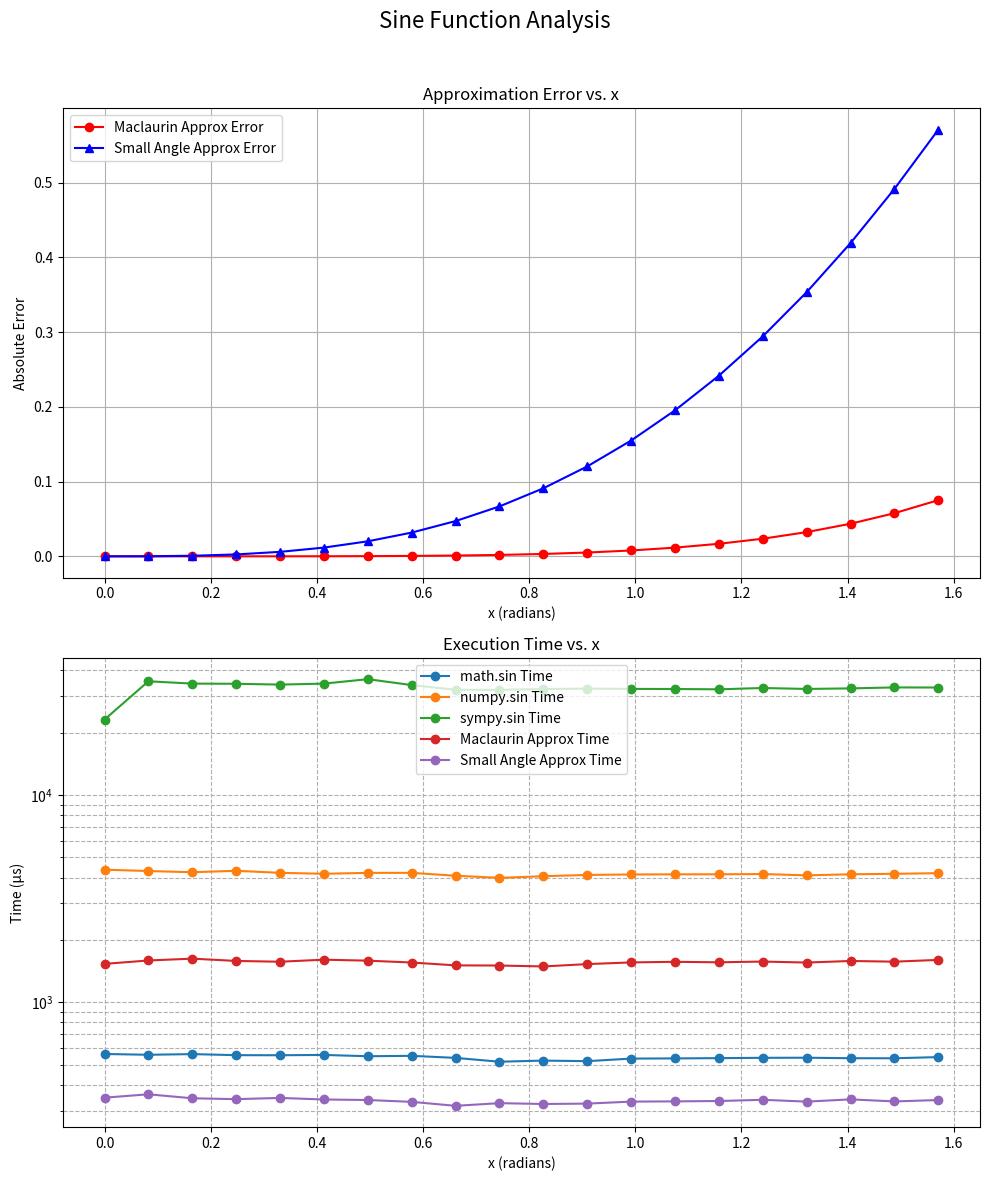

Write the Python code that produced this figure.
import timeit
import numpy as np
import sympy as sp
import math
import pandas as pd
import matplotlib.pyplot as plt

# --- Functions to be tested ---

def mclar_2_sin(x):
    """2nd Order Maclaurin series approximation for sin(x)"""
    return x - (x**3) / 6

def small_ang_sin(x):
    """Small-angle approximation for sin(x)"""
    return x

# --- Analysis Function ---

def analyze_sin_functions(x_values):
    """
    Analyzes the speed and accuracy of various sin implementations.
    """
    results = []
    
    # A dictionary mapping function names to lambda functions for timing
    functions_to_test = {
        "math.sin": lambda x: math.sin(x),
        "numpy.sin": lambda x: np.sin(x),
        "sympy.sin": lambda x: sp.sin(x).evalf(), # .evalf() to get a float
        "Maclaurin Approx": mclar_2_sin,
        "Small Angle Approx": small_ang_sin,
    }

    for x in x_values:
        # Use math.sin(x) as the true value for accuracy comparison
        true_value = math.sin(x)
        
        row = {'x': x, 'True Value': true_value}

        for name, func in functions_to_test.items():
            # --- Performance Test ---
            # timeit needs a zero-argument function, so we use a lambda
            time = timeit.timeit(lambda: func(x), number=10000)
            
            # --- Accuracy Test ---
            approx_value = func(x)
            error = abs(true_value - approx_value)
            
            # Column names are updated for easier selection during plotting
            row[f'{name} Time'] = time * 1e6 # convert to microseconds
            row[f'{name} Error'] = error
            
        results.append(row)
        
    return pd.DataFrame(results)

# --- Plotting Function ---

def plot_results(df):
    """
    Plots the error and performance results from the analysis DataFrame.
    """
    # Create a figure with two subplots, one for error and one for time
    fig, (ax1, ax2) = plt.subplots(2, 1, figsize=(10, 12))
    fig.suptitle('Sine Function Analysis', fontsize=16)

    # --- Plot 1: Approximation Error ---
    ax1.plot(df['x'], df['Maclaurin Approx Error'], 'r-o', label='Maclaurin Approx Error')
    ax1.plot(df['x'], df['Small Angle Approx Error'], 'b-^', label='Small Angle Approx Error')
    ax1.set_title('Approximation Error vs. x')
    ax1.set_xlabel('x (radians)')
    ax1.set_ylabel('Absolute Error')
    ax1.legend()
    ax1.grid(True)

    # --- Plot 2: Execution Time ---
    for name in ["math.sin", "numpy.sin", "sympy.sin", "Maclaurin Approx", "Small Angle Approx"]:
        ax2.plot(df['x'], df[f'{name} Time'], '-o', label=f'{name} Time')
    
    ax2.set_title('Execution Time vs. x')
    ax2.set_xlabel('x (radians)')
    ax2.set_ylabel('Time (μs)')
    ax2.set_yscale('log') # Use a log scale as sympy is much slower
    ax2.legend()
    ax2.grid(True, which="both", ls="--")
    
    # Adjust layout and display the plots
    plt.tight_layout(rect=[0, 0, 1, 0.96]) # Adjust for suptitle
    plt.show()


# --- Execution ---

if __name__ == "__main__":
    # Define the range of x values to test (from 0 to π/2)
    # Increased the number of points for a smoother plot
    x_values_to_test = np.linspace(0, np.pi/2, 20)

    # Run the analysis
    analysis_df = analyze_sin_functions(x_values_to_test)
    analysis_df.to_csv('analysis.csv', index=False)
    
    # Set display options for cleaner output
    pd.set_option('display.float_format', '{:.6f}'.format)
    pd.set_option('display.width', 120)
    
    print("--- Performance and Accuracy Analysis of Sine Functions ---")
    print(analysis_df)
    
    # --- Generate and show the plots ---
    plot_results(analysis_df)
